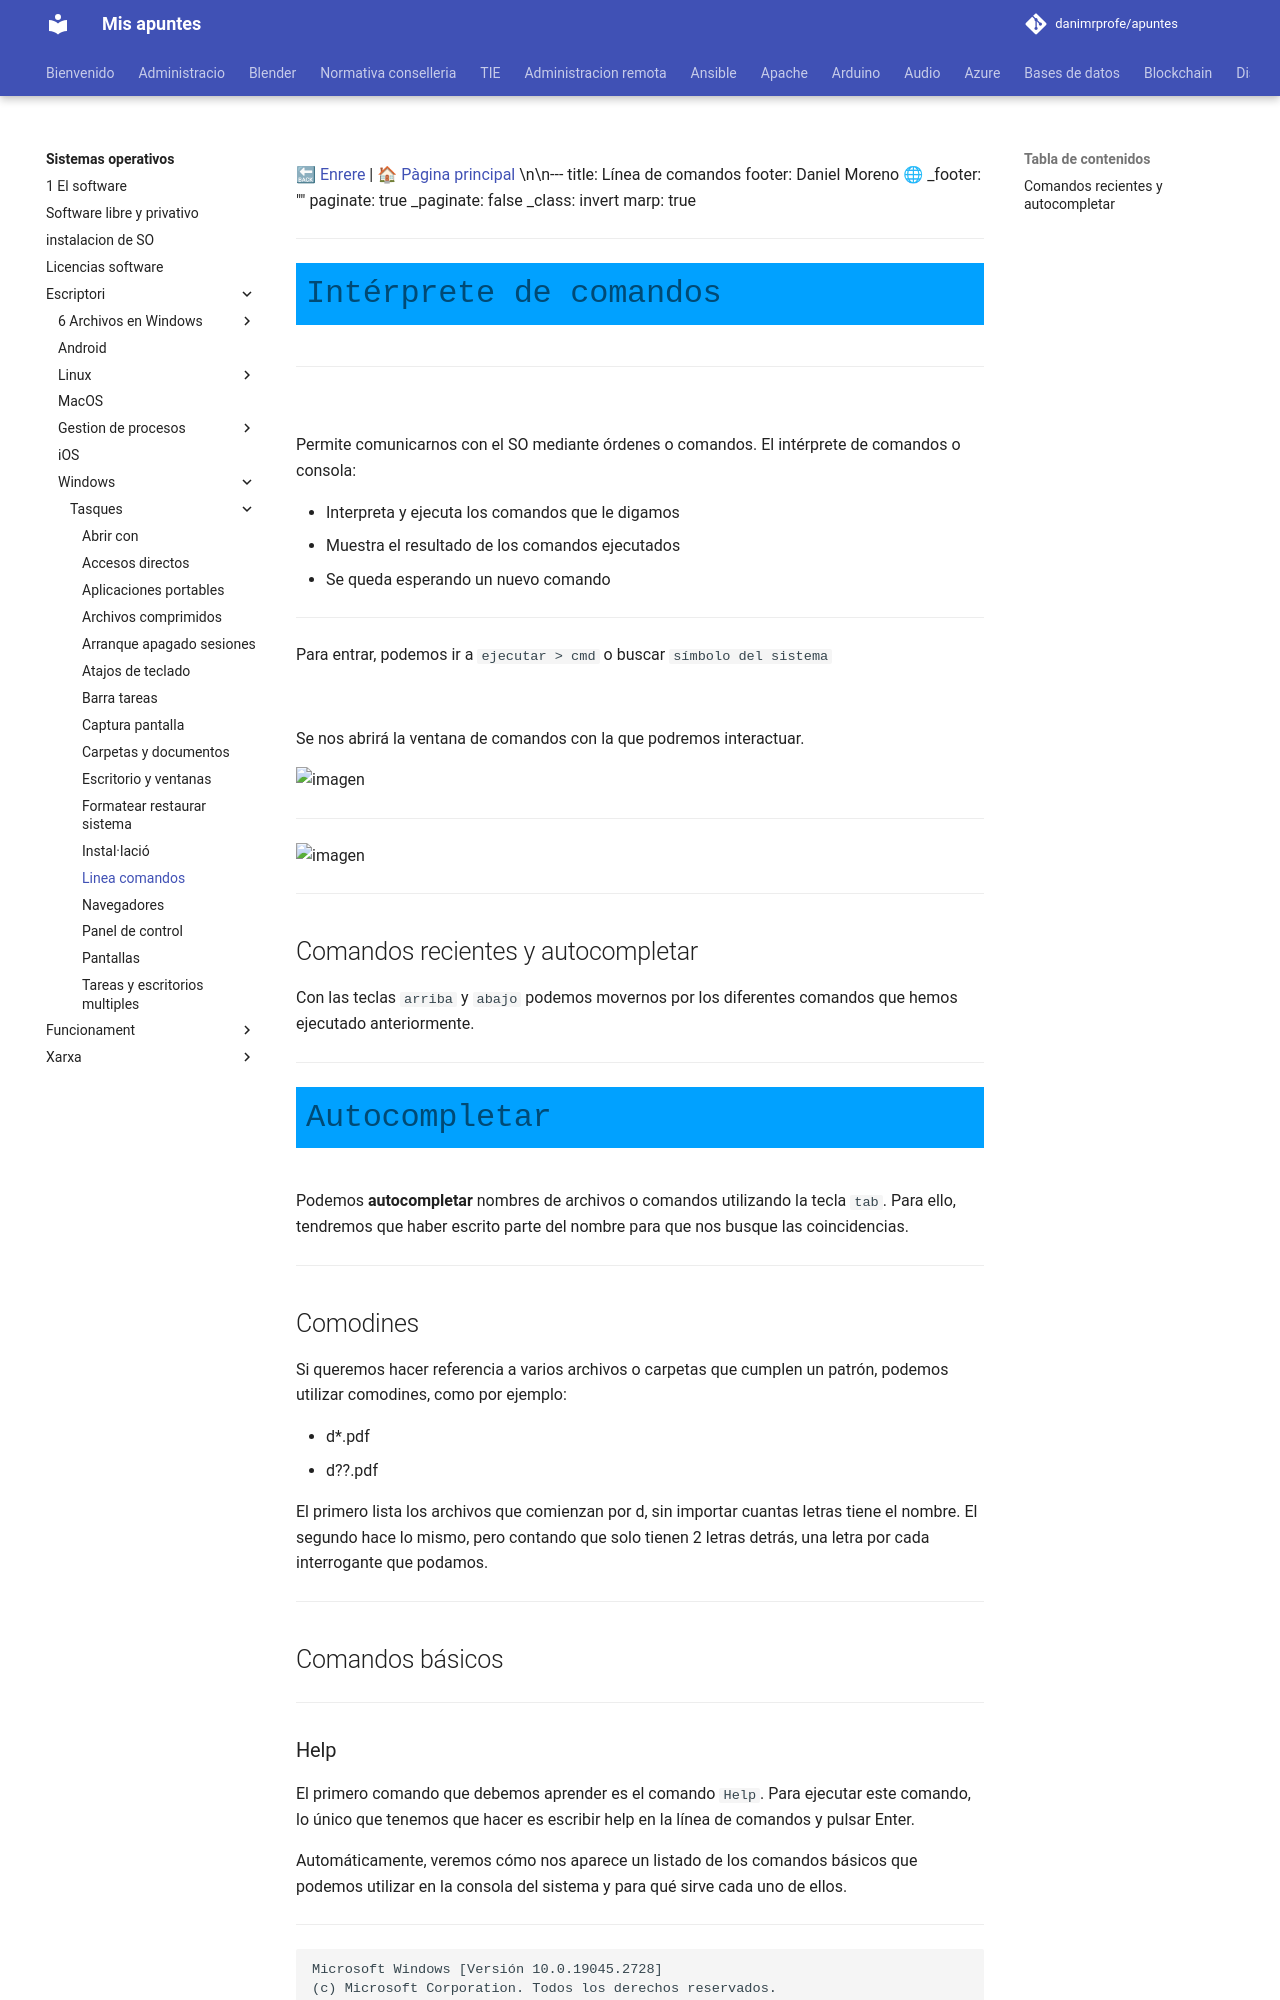

repository: danimrprofe/apuntes · page: sistemas-operativos/escriptori/windows/tasques/linea-comandos/index.html · generator: mkdocs

[🔙 Enrere](../) | [🏠 Pàgina principal](http://danimrprofe.github.io/apuntes/) \n\n---
title: Línea de comandos
footer: Daniel Moreno 🌐 <github.com/danimrprofe>
_footer: ""
paginate: true
_paginate: false
_class: invert
marp: true
---

# Intérprete de comandos

---

![](img/2023-03-18-10-21-51.png)

Permite comunicarnos con el SO mediante órdenes o comandos. El intérprete de comandos o consola:

- Interpreta y ejecuta los comandos que le digamos
- Muestra el resultado de los comandos ejecutados
- Se queda esperando un nuevo comando

---

Para entrar, podemos ir a ``ejecutar > cmd`` o buscar ``símbolo del sistema``

![](img/2023-03-18-10-22-23.png)

Se nos abrirá la ventana de comandos con la que podremos interactuar.

![imagen](img/2019-10-15-16-51-36.png)

---

![imagen](img/2019-09-16-16-46-08.png)

---

## Comandos recientes y autocompletar

Con las teclas ``arriba`` y ``abajo`` podemos movernos por los diferentes comandos que hemos ejecutado anteriormente.

---

# Autocompletar

Podemos **autocompletar** nombres de archivos o comandos utilizando la tecla ``tab``. Para ello, tendremos que haber escrito parte del nombre para que nos busque las coincidencias.

---

## Comodines

Si queremos hacer referencia a varios archivos o carpetas que cumplen un patrón, podemos utilizar comodines, como por ejemplo:

- d*.pdf
- d??.pdf

El primero lista los archivos que comienzan por d, sin importar cuantas letras tiene el nombre.
El segundo hace lo mismo, pero contando que solo tienen 2 letras detrás, una letra por cada interrogante que podamos.

---

## Comandos básicos

---
